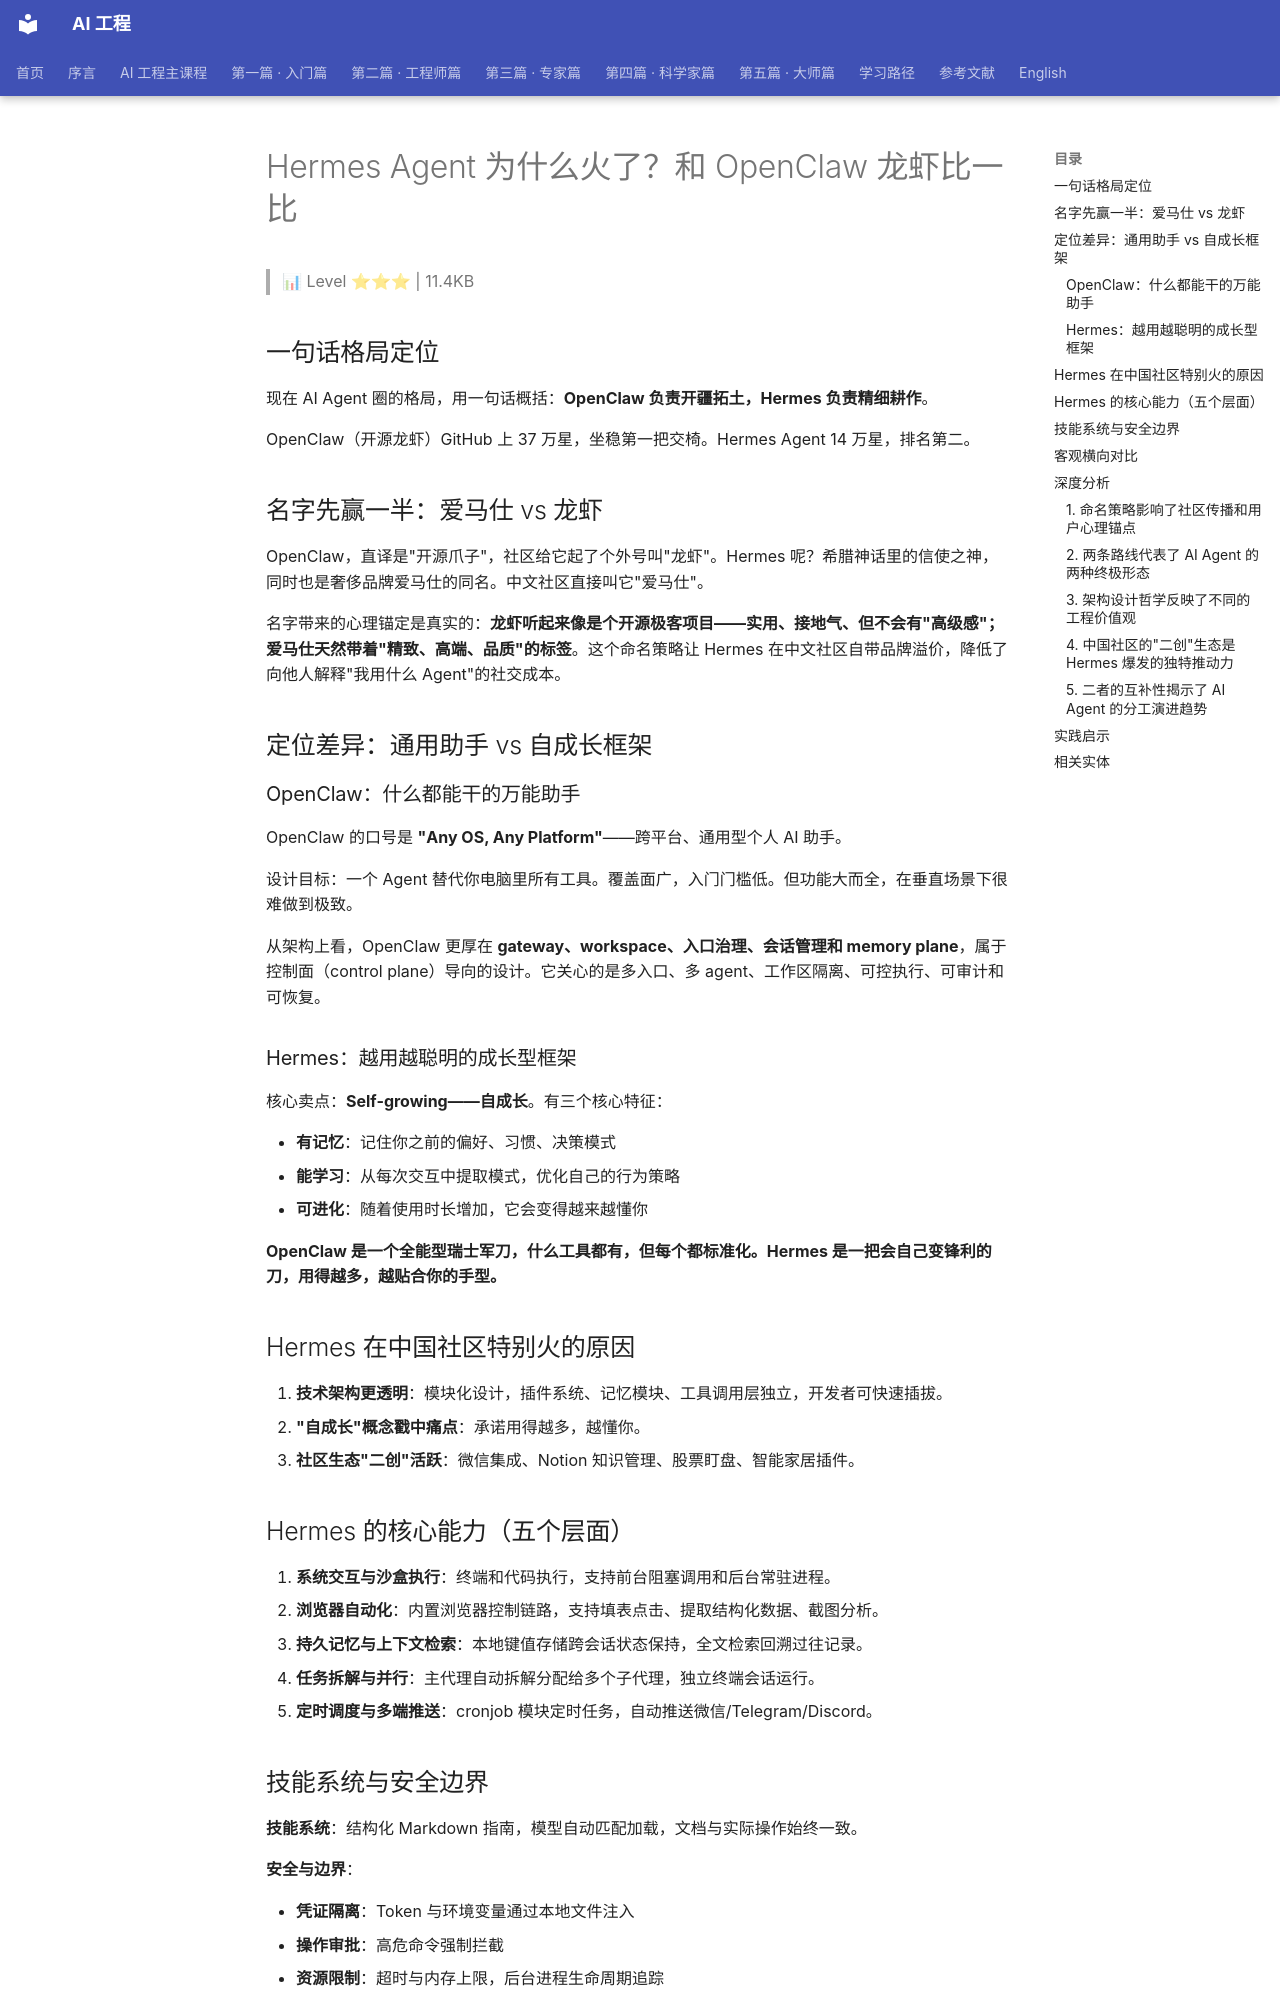

repository: QianJinGuo/wiki-book · page: ch04/110-hermes-agent-openclaw.html · generator: mkdocs

# Hermes Agent 为什么火了？和 OpenClaw 龙虾比一比

> 📊 Level ⭐⭐⭐ | 11.4KB

## 一句话格局定位

现在 AI Agent 圈的格局，用一句话概括：**OpenClaw 负责开疆拓土，Hermes 负责精细耕作**。

OpenClaw（开源龙虾）GitHub 上 37 万星，坐稳第一把交椅。Hermes Agent 14 万星，排名第二。

## 名字先赢一半：爱马仕 vs 龙虾

OpenClaw，直译是"开源爪子"，社区给它起了个外号叫"龙虾"。Hermes 呢？希腊神话里的信使之神，同时也是奢侈品牌爱马仕的同名。中文社区直接叫它"爱马仕"。

名字带来的心理锚定是真实的：**龙虾听起来像是个开源极客项目——实用、接地气、但不会有"高级感"；爱马仕天然带着"精致、高端、品质"的标签**。这个命名策略让 Hermes 在中文社区自带品牌溢价，降低了向他人解释"我用什么 Agent"的社交成本。

## 定位差异：通用助手 vs 自成长框架

### OpenClaw：什么都能干的万能助手

OpenClaw 的口号是 **"Any OS, Any Platform"**——跨平台、通用型个人 AI 助手。

设计目标：一个 Agent 替代你电脑里所有工具。覆盖面广，入门门槛低。但功能大而全，在垂直场景下很难做到极致。

从架构上看，OpenClaw 更厚在 **gateway、workspace、入口治理、会话管理和 memory plane**，属于控制面（control plane）导向的设计。它关心的是多入口、多 agent、工作区隔离、可控执行、可审计和可恢复。

### Hermes：越用越聪明的成长型框架

核心卖点：**Self-growing——自成长**。有三个核心特征：

- **有记忆**：记住你之前的偏好、习惯、决策模式
- **能学习**：从每次交互中提取模式，优化自己的行为策略
- **可进化**：随着使用时长增加，它会变得越来越懂你

**OpenClaw 是一个全能型瑞士军刀，什么工具都有，但每个都标准化。Hermes 是一把会自己变锋利的刀，用得越多，越贴合你的手型。**

## Hermes 在中国社区特别火的原因

1. **技术架构更透明**：模块化设计，插件系统、记忆模块、工具调用层独立，开发者可快速插拔。
2. **"自成长"概念戳中痛点**：承诺用得越多，越懂你。
3. **社区生态"二创"活跃**：微信集成、Notion 知识管理、股票盯盘、智能家居插件。

## Hermes 的核心能力（五个层面）

1. **系统交互与沙盒执行**：终端和代码执行，支持前台阻塞调用和后台常驻进程。
2. **浏览器自动化**：内置浏览器控制链路，支持填表点击、提取结构化数据、截图分析。
3. **持久记忆与上下文检索**：本地键值存储跨会话状态保持，全文检索回溯过往记录。
4. **任务拆解与并行**：主代理自动拆解分配给多个子代理，独立终端会话运行。
5. **定时调度与多端推送**：cronjob 模块定时任务，自动推送微信/Telegram/Discord。

## 技能系统与安全边界

**技能系统**：结构化 Markdown 指南，模型自动匹配加载，文档与实际操作始终一致。

**安全与边界**：

- **凭证隔离**：Token 与环境变量通过本地文件注入
- **操作审批**：高危命令强制拦截
- **资源限制**：超时与内存上限，后台进程生命周期追踪

## 客观横向对比

| 维度 | OpenClaw（龙虾） | Hermes Agent（爱马仕） |
|------|------------------|----------------------|
| **GitHub Stars** | 370K+ | 141K+ |
| **定位** | 通用型 AI 助手 | 自成长型 Agent 框架 |
| **上手难度** | 低，开箱即用 | 中，需要简单配置 |
| **可定制性** | 中，核心逻辑封装深 | 高，模块化插件架构 |
| **记忆能力** | 基础会话记忆 | 长期记忆+模式学习 |
| **社区生态** | 官方主导 | 社区二创活跃 |
| **适合谁** | 想要全能助手的用户 | 想要能进化的 Agent 的开发者 |

## 深度分析

### 1. 命名策略影响了社区传播和用户心理锚点

"Hermes"（爱马仕）与"OpenClaw"（龙虾）的命名差异不是偶然的营销决策，而是深刻影响了社区传播。 "爱马仕"这个中文译名借助了奢侈品牌的已有认知——精致、高端、品质——让 Hermes Agent 在中文社区自带品牌溢价。相比之下，"龙虾"虽然是社区自发形成的昵称，但它的心理锚点是"实用、接地气的开源极客工具"，缺乏高端感。这说明在 AI Agent 这个赛道上，技术产品的命名和品牌定位对其传播范围有决定性影响。
